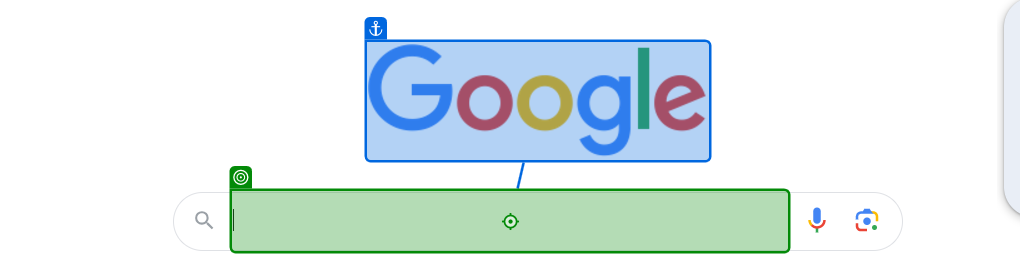
Workflow: Main

Step 1: type "[input+" twitter"]" into 'TEXTAREA APjFqb'

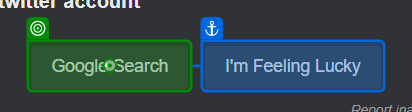
Step 2: click on 'Google Search'

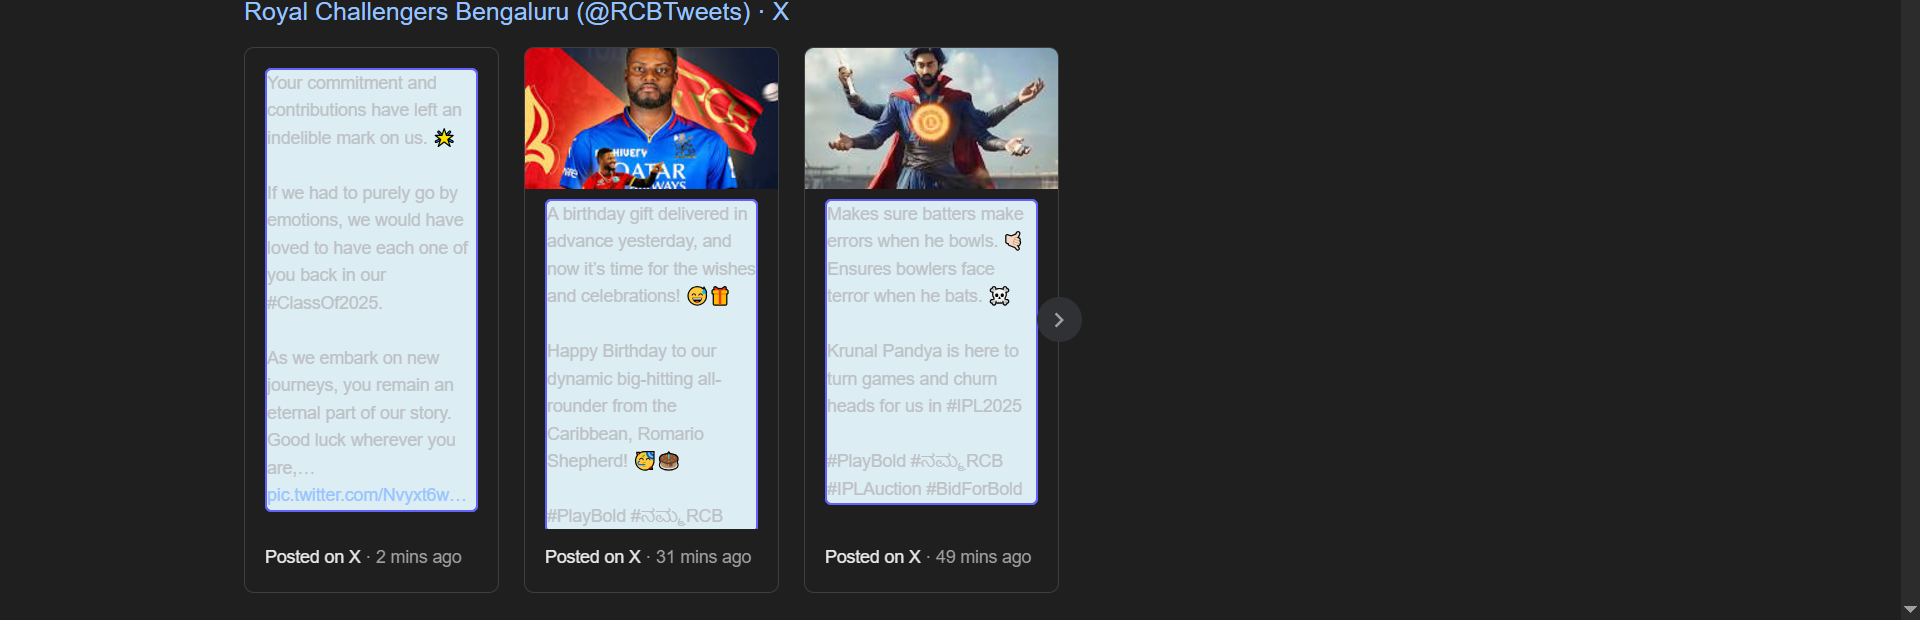
Step 3: get-text

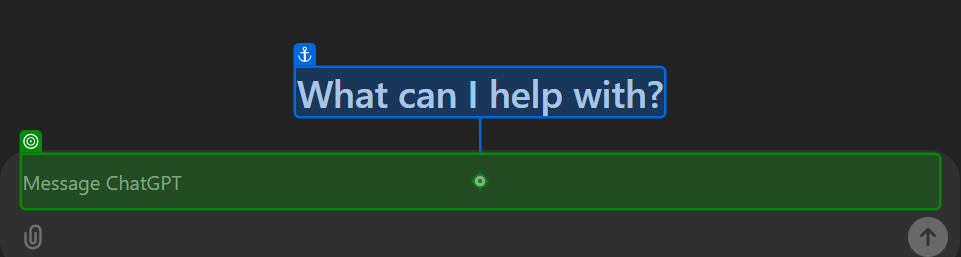
Step 4: type "[rev+"     Do sentiment analysis and give me output only in 2 lines"]" into 'What can I help with?'

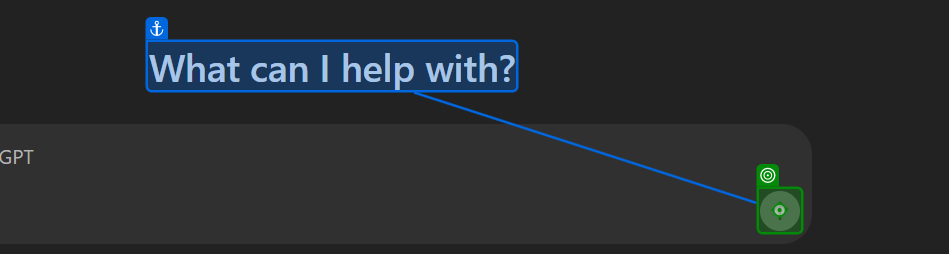
Step 5: click on 'What can I help with?'

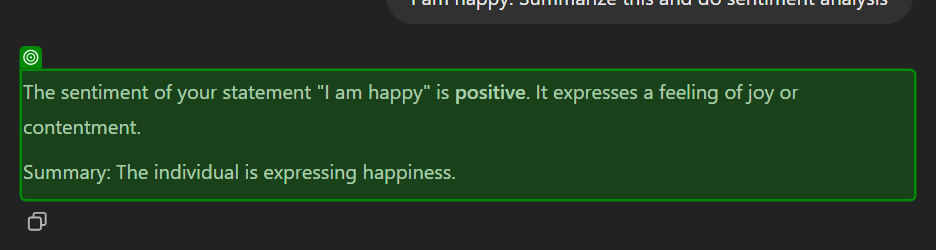
Step 6: get-text from 'The sentiment of your s…'